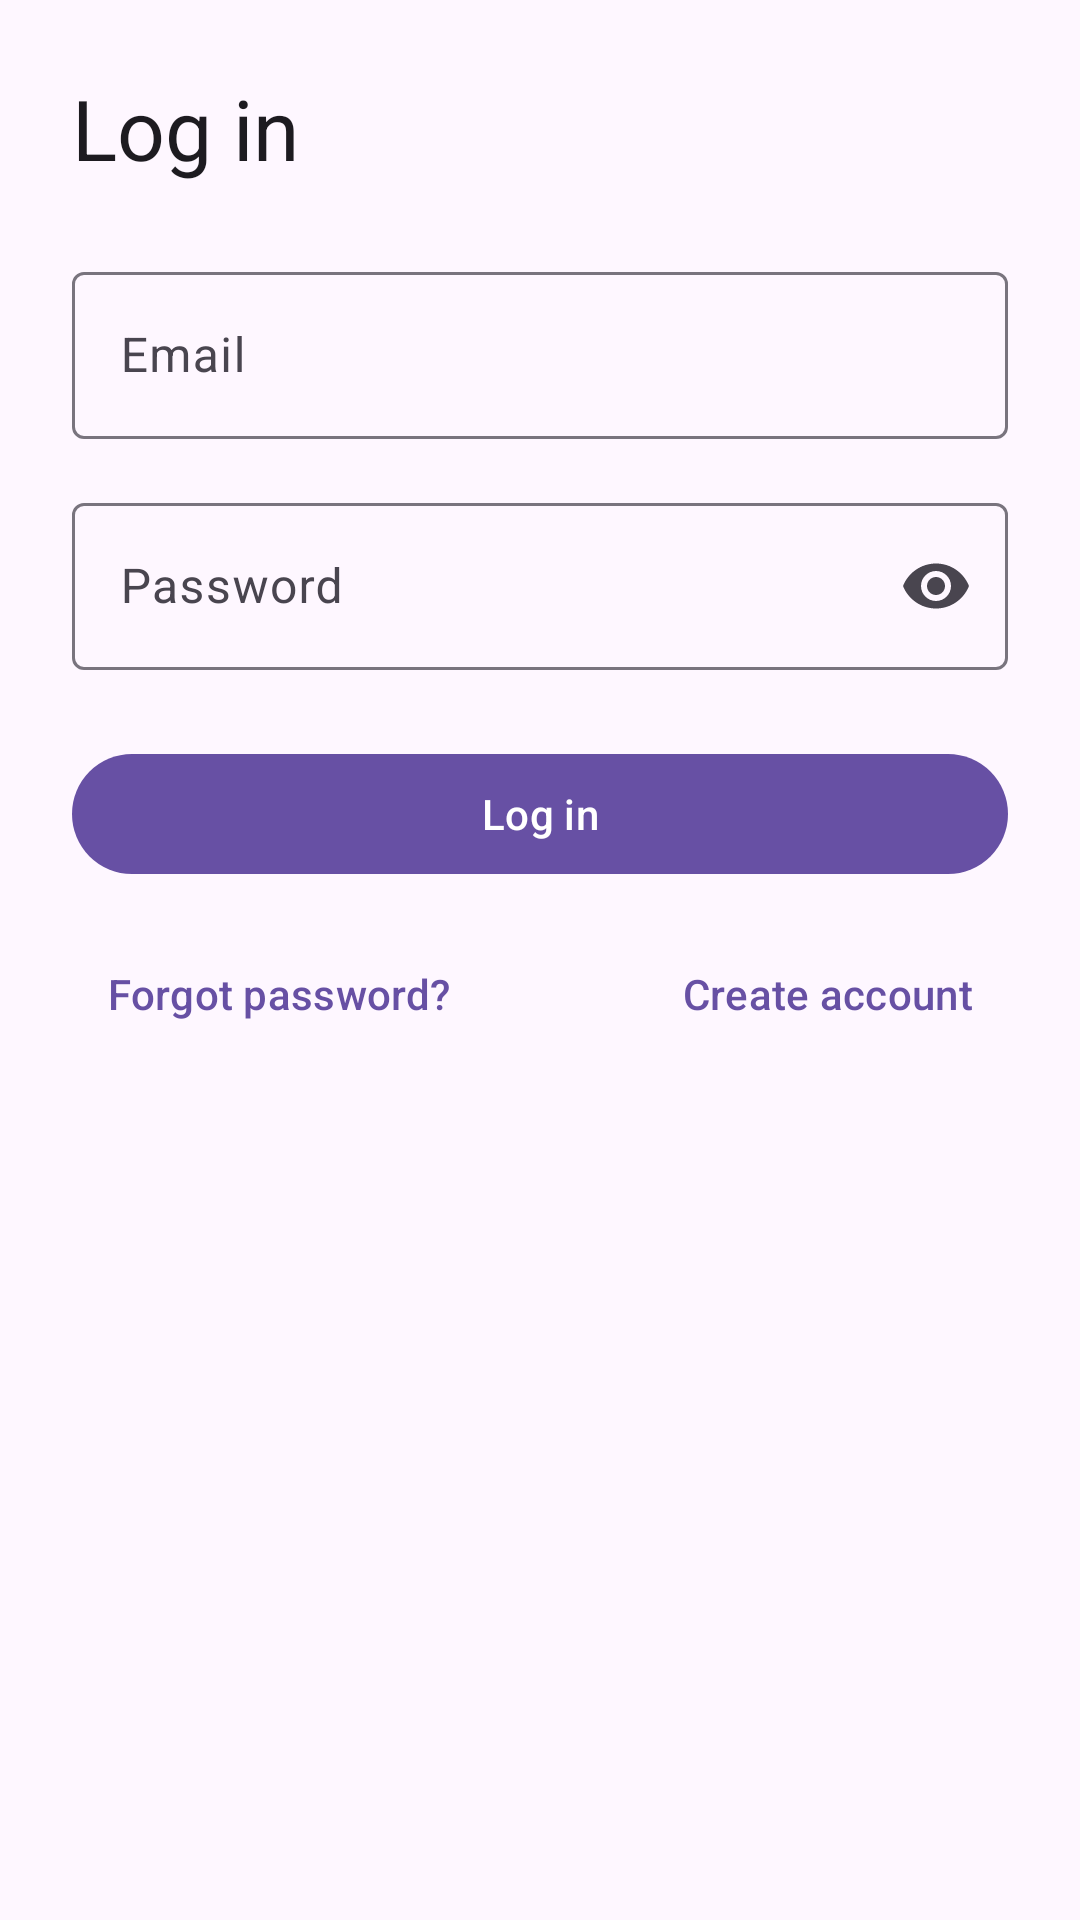

Layout XML and referenced resources for this Android screen:
<!-- AndroidManifest.xml: application theme Theme.Diet2 -->
<!-- res/layout/fragment_login.xml -->
<?xml version="1.0" encoding="utf-8"?>
<androidx.core.widget.NestedScrollView
    xmlns:android="http://schemas.android.com/apk/res/android"
    xmlns:app="http://schemas.android.com/apk/res-auto"
    android:layout_width="match_parent"
    android:layout_height="match_parent"
    android:fillViewport="true">

    <androidx.constraintlayout.widget.ConstraintLayout
        android:layout_width="match_parent"
        android:layout_height="match_parent"
        android:padding="24dp">

        <TextView
            android:id="@+id/txtTitle"
            android:layout_width="0dp"
            android:layout_height="wrap_content"
            android:text="@string/auth_login_title"
            android:textAppearance="@style/TextAppearance.Material3.HeadlineMedium"
            app:layout_constraintEnd_toEndOf="parent"
            app:layout_constraintStart_toStartOf="parent"
            app:layout_constraintTop_toTopOf="parent" />

        <com.google.android.material.textfield.TextInputLayout
            android:id="@+id/tilEmail"
            style="@style/Widget.Material3.TextInputLayout.OutlinedBox"
            android:layout_width="0dp"
            android:layout_height="wrap_content"
            android:hint="@string/field_email"
            app:layout_constraintEnd_toEndOf="parent"
            app:layout_constraintStart_toStartOf="parent"
            app:layout_constraintTop_toBottomOf="@id/txtTitle"
            app:layout_constraintVertical_bias="0"
            android:layout_marginTop="24dp">

            <com.google.android.material.textfield.TextInputEditText
                android:id="@+id/inputEmail"
                android:layout_width="match_parent"
                android:layout_height="wrap_content"
                android:inputType="textEmailAddress" />

        </com.google.android.material.textfield.TextInputLayout>

        <com.google.android.material.textfield.TextInputLayout
            android:id="@+id/tilPassword"
            style="@style/Widget.Material3.TextInputLayout.OutlinedBox"
            android:layout_width="0dp"
            android:layout_height="wrap_content"
            android:hint="@string/field_password"
            app:endIconMode="password_toggle"
            app:layout_constraintEnd_toEndOf="parent"
            app:layout_constraintStart_toStartOf="parent"
            app:layout_constraintTop_toBottomOf="@id/tilEmail"
            android:layout_marginTop="16dp">

            <com.google.android.material.textfield.TextInputEditText
                android:id="@+id/inputPassword"
                android:layout_width="match_parent"
                android:layout_height="wrap_content"
                android:inputType="textPassword" />

        </com.google.android.material.textfield.TextInputLayout>

        <com.google.android.material.button.MaterialButton
            android:id="@+id/btnLogin"
            android:layout_width="0dp"
            android:layout_height="wrap_content"
            android:text="@string/auth_login_action"
            app:layout_constraintEnd_toEndOf="parent"
            app:layout_constraintStart_toStartOf="parent"
            app:layout_constraintTop_toBottomOf="@id/tilPassword"
            android:layout_marginTop="24dp" />

        <com.google.android.material.button.MaterialButton
            android:id="@+id/btnForgotPassword"
            style="@style/Widget.Material3.Button.TextButton"
            android:layout_width="wrap_content"
            android:layout_height="wrap_content"
            android:text="@string/auth_forgot_password"
            app:layout_constraintStart_toStartOf="parent"
            app:layout_constraintTop_toBottomOf="@id/btnLogin"
            android:layout_marginTop="12dp" />

        <com.google.android.material.button.MaterialButton
            android:id="@+id/btnGoRegister"
            style="@style/Widget.Material3.Button.TextButton"
            android:layout_width="wrap_content"
            android:layout_height="wrap_content"
            android:text="@string/auth_go_register"
            app:layout_constraintEnd_toEndOf="parent"
            app:layout_constraintTop_toBottomOf="@id/btnLogin"
            android:layout_marginTop="12dp" />

    </androidx.constraintlayout.widget.ConstraintLayout>

</androidx.core.widget.NestedScrollView>
<!-- resources referenced by this layout -->
<resources>
  <string name="auth_forgot_password">Forgot password?</string>
  <string name="auth_go_register">Create account</string>
  <string name="auth_login_action">Log in</string>
  <string name="auth_login_title">Log in</string>
  <string name="field_email">Email</string>
  <string name="field_password">Password</string>
  <style name="Theme.Diet2" parent="Theme.Material3.DayNight.NoActionBar">
          
          <item name="colorPrimary">@color/md_theme_light_primary</item>
          <item name="colorOnPrimary">@color/md_theme_light_onPrimary</item>
          <item name="colorSurface">@color/md_theme_light_surface</item>
          <item name="colorOnSurface">@color/md_theme_light_onSurface</item>
      </style>
  <color name="md_theme_light_primary">#6750A4</color>
  <color name="md_theme_light_onPrimary">#FFFFFF</color>
  <color name="md_theme_light_surface">#FFFBFE</color>
  <color name="md_theme_light_onSurface">#1C1B1F</color>
</resources>
